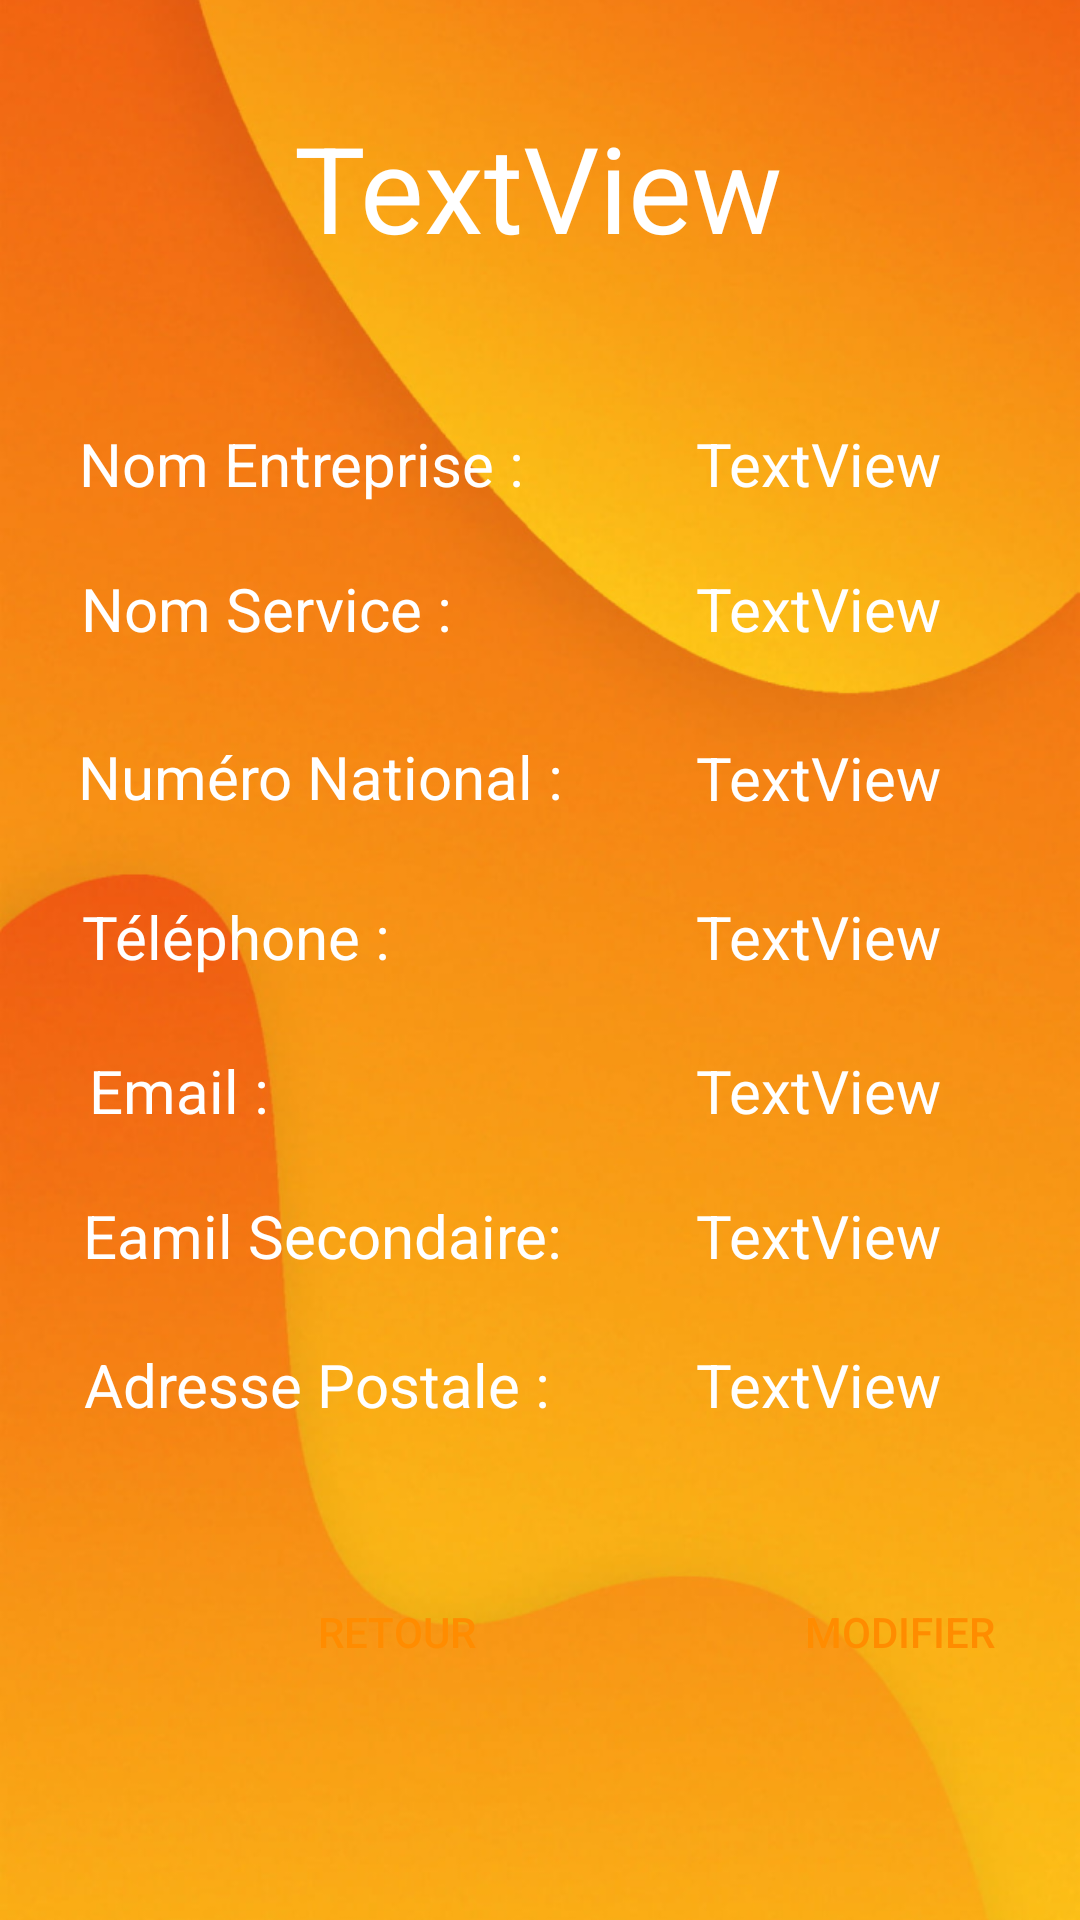

Reconstruct the res/layout file that produces this screen, plus the resources it refers to.
<!-- AndroidManifest.xml: application theme Theme.JobTempo -->
<!-- res/layout/mon_compte_entreprise.xml -->
<?xml version="1.0" encoding="utf-8"?>
<androidx.constraintlayout.widget.ConstraintLayout xmlns:android="http://schemas.android.com/apk/res/android"
    xmlns:app="http://schemas.android.com/apk/res-auto"
    xmlns:tools="http://schemas.android.com/tools"
    android:layout_width="match_parent"
    android:layout_height="match_parent"
    android:background="@drawable/image_base">


    <Button
        android:id="@+id/retour"
        android:layout_width="wrap_content"
        android:layout_height="wrap_content"
        android:layout_marginStart="88dp"
        android:layout_marginBottom="72dp"
        android:background="@drawable/btn_bg"
        android:text="Retour"
        android:textColor="#FF8C00"
        app:layout_constraintBottom_toBottomOf="parent"
        app:layout_constraintStart_toStartOf="parent" />

    <Button
        android:id="@+id/modifier"
        android:layout_width="wrap_content"
        android:layout_height="wrap_content"
        android:layout_marginStart="256dp"
        android:layout_marginBottom="72dp"
        android:background="@drawable/btn_bg"
        android:text="Modifier"
        android:textColor="#FF8C00"
        app:layout_constraintBottom_toBottomOf="parent"
        app:layout_constraintStart_toStartOf="parent" />

    <TextView
        android:id="@+id/titre"
        android:layout_width="wrap_content"
        android:layout_height="wrap_content"
        android:text="TextView"
        android:textColor="#FFFFFF"
        android:textSize="40sp"
        app:layout_constraintBottom_toBottomOf="parent"
        app:layout_constraintEnd_toEndOf="parent"
        app:layout_constraintHorizontal_bias="0.498"
        app:layout_constraintStart_toStartOf="parent"
        app:layout_constraintTop_toTopOf="parent"
        app:layout_constraintVertical_bias="0.061" />

    <TextView
        android:id="@+id/nom"
        android:layout_width="wrap_content"
        android:layout_height="wrap_content"
        android:text="TextView"
        android:textColor="#FFFFFF"
        android:textSize="20sp"
        app:layout_constraintBottom_toBottomOf="parent"
        app:layout_constraintEnd_toEndOf="parent"
        app:layout_constraintHorizontal_bias="0.835"
        app:layout_constraintStart_toStartOf="parent"
        app:layout_constraintTop_toTopOf="parent"
        app:layout_constraintVertical_bias="0.23" />

    <TextView
        android:id="@+id/service"
        android:layout_width="wrap_content"
        android:layout_height="wrap_content"
        android:text="TextView"
        android:textColor="#FFFFFF"
        android:textSize="20sp"
        app:layout_constraintBottom_toBottomOf="parent"
        app:layout_constraintEnd_toEndOf="parent"
        app:layout_constraintHorizontal_bias="0.835"
        app:layout_constraintStart_toStartOf="parent"
        app:layout_constraintTop_toTopOf="parent"
        app:layout_constraintVertical_bias="0.309" />

    <TextView
        android:id="@+id/numero"
        android:layout_width="wrap_content"
        android:layout_height="wrap_content"
        android:text="TextView"
        android:textColor="#FFFFFF"
        android:textSize="20sp"
        app:layout_constraintBottom_toBottomOf="parent"
        app:layout_constraintEnd_toEndOf="parent"
        app:layout_constraintHorizontal_bias="0.835"
        app:layout_constraintStart_toStartOf="parent"
        app:layout_constraintTop_toTopOf="parent"
        app:layout_constraintVertical_bias="0.401" />

    <TextView
        android:id="@+id/telephone"
        android:layout_width="wrap_content"
        android:layout_height="wrap_content"
        android:text="TextView"
        android:textColor="#FFFFFF"
        android:textSize="20sp"
        app:layout_constraintBottom_toBottomOf="parent"
        app:layout_constraintEnd_toEndOf="parent"
        app:layout_constraintHorizontal_bias="0.835"
        app:layout_constraintStart_toStartOf="parent"
        app:layout_constraintTop_toTopOf="parent"
        app:layout_constraintVertical_bias="0.487" />

    <TextView
        android:id="@+id/email1"
        android:layout_width="wrap_content"
        android:layout_height="wrap_content"
        android:text="TextView"
        android:textColor="#FFFFFF"
        android:textSize="20sp"
        app:layout_constraintBottom_toBottomOf="parent"
        app:layout_constraintEnd_toEndOf="parent"
        app:layout_constraintHorizontal_bias="0.835"
        app:layout_constraintStart_toStartOf="parent"
        app:layout_constraintTop_toTopOf="parent"
        app:layout_constraintVertical_bias="0.571" />

    <TextView
        android:id="@+id/email2"
        android:layout_width="wrap_content"
        android:layout_height="wrap_content"
        android:text="TextView"
        android:textColor="#FFFFFF"
        android:textSize="20sp"
        app:layout_constraintBottom_toBottomOf="parent"
        app:layout_constraintEnd_toEndOf="parent"
        app:layout_constraintHorizontal_bias="0.835"
        app:layout_constraintStart_toStartOf="parent"
        app:layout_constraintTop_toTopOf="parent"
        app:layout_constraintVertical_bias="0.65" />

    <TextView
        android:id="@+id/adresse"
        android:layout_width="wrap_content"
        android:layout_height="wrap_content"
        android:text="TextView"
        android:textColor="#FFFFFF"
        android:textSize="20sp"
        app:layout_constraintBottom_toBottomOf="parent"
        app:layout_constraintEnd_toEndOf="parent"
        app:layout_constraintHorizontal_bias="0.834"
        app:layout_constraintStart_toStartOf="parent"
        app:layout_constraintTop_toTopOf="parent"
        app:layout_constraintVertical_bias="0.731" />

    <TextView
        android:id="@+id/textView9"
        android:layout_width="wrap_content"
        android:layout_height="wrap_content"
        android:text="Nom Entreprise : "
        android:textColor="#FFFFFF"
        android:textSize="20sp"
        app:layout_constraintBottom_toBottomOf="parent"
        app:layout_constraintEnd_toEndOf="parent"
        app:layout_constraintHorizontal_bias="0.128"
        app:layout_constraintStart_toStartOf="parent"
        app:layout_constraintTop_toTopOf="parent"
        app:layout_constraintVertical_bias="0.23" />

    <TextView
        android:id="@+id/textView10"
        android:layout_width="wrap_content"
        android:layout_height="wrap_content"
        android:text="Nom Service : "
        android:textColor="#FFFFFF"
        android:textSize="20sp"
        app:layout_constraintBottom_toBottomOf="parent"
        app:layout_constraintEnd_toEndOf="parent"
        app:layout_constraintHorizontal_bias="0.117"
        app:layout_constraintStart_toStartOf="parent"
        app:layout_constraintTop_toTopOf="parent"
        app:layout_constraintVertical_bias="0.309" />

    <TextView
        android:id="@+id/textView11"
        android:layout_width="wrap_content"
        android:layout_height="wrap_content"
        android:text="Numéro National :"
        android:textColor="#FFFFFF"
        android:textSize="20sp"
        app:layout_constraintBottom_toBottomOf="parent"
        app:layout_constraintEnd_toEndOf="parent"
        app:layout_constraintHorizontal_bias="0.132"
        app:layout_constraintStart_toStartOf="parent"
        app:layout_constraintTop_toTopOf="parent"
        app:layout_constraintVertical_bias="0.4" />

    <TextView
        android:id="@+id/textView12"
        android:layout_width="wrap_content"
        android:layout_height="wrap_content"
        android:text="Téléphone : "
        android:textColor="#FFFFFF"
        android:textSize="20sp"
        app:layout_constraintBottom_toBottomOf="parent"
        app:layout_constraintEnd_toEndOf="parent"
        app:layout_constraintHorizontal_bias="0.108"
        app:layout_constraintStart_toStartOf="parent"
        app:layout_constraintTop_toTopOf="parent"
        app:layout_constraintVertical_bias="0.487" />

    <TextView
        android:id="@+id/textView13"
        android:layout_width="wrap_content"
        android:layout_height="wrap_content"
        android:text="Email : "
        android:textColor="#FFFFFF"
        android:textSize="20sp"
        app:layout_constraintBottom_toBottomOf="parent"
        app:layout_constraintEnd_toEndOf="parent"
        app:layout_constraintHorizontal_bias="0.101"
        app:layout_constraintStart_toStartOf="parent"
        app:layout_constraintTop_toTopOf="parent"
        app:layout_constraintVertical_bias="0.571" />

    <TextView
        android:id="@+id/textView14"
        android:layout_width="wrap_content"
        android:layout_height="wrap_content"
        android:text="Eamil Secondaire: "
        android:textColor="#FFFFFF"
        android:textSize="20sp"
        app:layout_constraintBottom_toBottomOf="parent"
        app:layout_constraintEnd_toEndOf="parent"
        app:layout_constraintHorizontal_bias="0.142"
        app:layout_constraintStart_toStartOf="parent"
        app:layout_constraintTop_toTopOf="parent"
        app:layout_constraintVertical_bias="0.65" />

    <TextView
        android:id="@+id/textView15"
        android:layout_width="wrap_content"
        android:layout_height="wrap_content"
        android:text="Adresse Postale :"
        android:textColor="#FFFFFF"
        android:textSize="20sp"
        app:layout_constraintBottom_toBottomOf="parent"
        app:layout_constraintEnd_toEndOf="parent"
        app:layout_constraintHorizontal_bias="0.137"
        app:layout_constraintStart_toStartOf="parent"
        app:layout_constraintTop_toTopOf="parent"
        app:layout_constraintVertical_bias="0.731" />
</androidx.constraintlayout.widget.ConstraintLayout>
<!-- resources referenced by this layout -->
<resources>
  <!-- drawable image_base: png bitmap (drawable, 391926 bytes) -->
  <style name="Theme.JobTempo" parent="Theme.AppCompat.Light.NoActionBar">
          
          <item name="colorPrimary">@color/purple_500</item>
          <item name="colorPrimaryVariant">@color/purple_700</item>
          <item name="colorOnPrimary">@color/white</item>
          
          <item name="colorSecondary">@color/teal_200</item>
          <item name="colorSecondaryVariant">@color/teal_700</item>
          <item name="colorOnSecondary">@color/black</item>
          
          <item name="android:statusBarColor">?attr/colorPrimaryVariant</item>
          
      </style>
  <!-- not gathered from this repository: default colours our renderer supplied (Android Studio template values) -->
  <color name="purple_500">#FF6200EE</color>
  <color name="purple_700">#FF3700B3</color>
  <color name="teal_200">#FF03DAC5</color>
  <color name="teal_700">#FF018786</color>
  <color name="black">#FF000000</color>
  <color name="white">#FFFFFFFF</color>
</resources>
